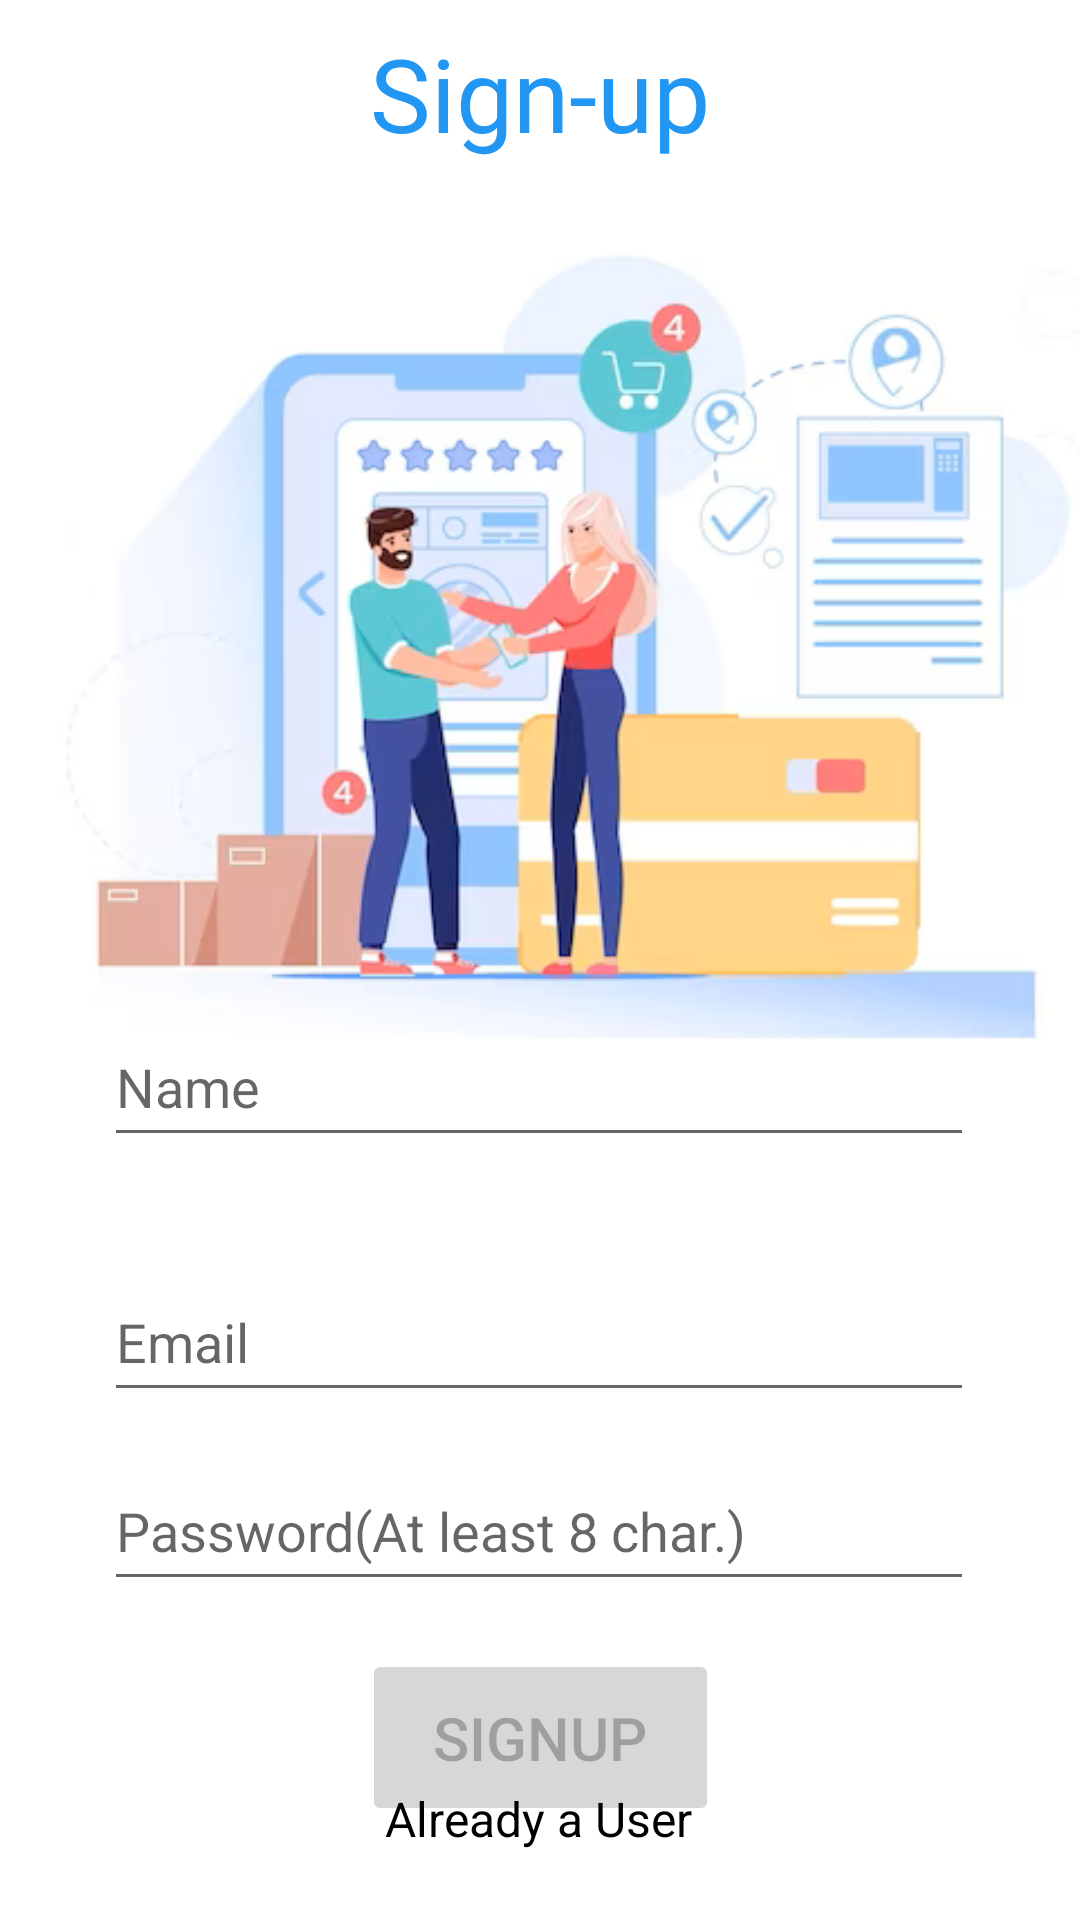

Android layout source for this screen:
<!-- AndroidManifest.xml: application theme Theme.Emart -->
<!-- res/layout/activity_sgpage.xml -->
<?xml version="1.0" encoding="utf-8"?>
<androidx.constraintlayout.widget.ConstraintLayout xmlns:android="http://schemas.android.com/apk/res/android"
    xmlns:app="http://schemas.android.com/apk/res-auto"
    xmlns:tools="http://schemas.android.com/tools"
    android:layout_width="match_parent"
    android:layout_height="match_parent"
    tools:context=".sgpage">

    <ImageView
        android:id="@+id/imageView5"
        android:layout_width="462dp"
        android:layout_height="293dp"
        app:layout_constraintBottom_toBottomOf="parent"
        app:layout_constraintEnd_toEndOf="parent"
        app:layout_constraintHorizontal_bias="0.509"
        app:layout_constraintStart_toStartOf="parent"
        app:layout_constraintTop_toTopOf="parent"
        app:layout_constraintVertical_bias="0.196"
        app:srcCompat="@drawable/img8" />

    <TextView
        android:id="@+id/textView5"
        android:layout_width="214dp"
        android:layout_height="54dp"
        android:fontFamily="@font/archivo_black"
        android:text="@string/signup"
        android:textAlignment="center"
        android:textColor="#2196F3"
        android:textSize="34sp"
        app:layout_constraintBottom_toTopOf="@+id/imageView5"
        app:layout_constraintEnd_toEndOf="parent"
        app:layout_constraintHorizontal_bias="0.5"
        app:layout_constraintStart_toStartOf="parent"
        app:layout_constraintTop_toTopOf="parent"
        app:layout_constraintVertical_bias="0.593" />

    <Button
        android:id="@+id/button5"
        android:layout_width="119dp"
        android:layout_height="59dp"
        android:text="@string/b2"
        android:textSize="20sp"
        android:enabled="false"
        app:layout_constraintBottom_toBottomOf="parent"
        app:layout_constraintEnd_toEndOf="parent"
        app:layout_constraintStart_toStartOf="parent"
        app:layout_constraintTop_toBottomOf="@+id/editTextTextPassword2"
        app:layout_constraintVertical_bias="0.338" />

    <EditText
        android:id="@+id/editTextTextEmailAddress2"
        android:layout_width="290dp"
        android:layout_height="50dp"
        android:ems="10"
        android:hint="@string/email2"
        android:inputType="textEmailAddress"
        app:layout_constraintBottom_toBottomOf="parent"
        app:layout_constraintEnd_toEndOf="parent"
        app:layout_constraintHorizontal_bias="0.495"
        app:layout_constraintStart_toStartOf="parent"
        app:layout_constraintTop_toBottomOf="@+id/imageView5"
        app:layout_constraintVertical_bias="0.261" />

    <EditText
        android:id="@+id/editTextTextPassword2"
        android:layout_width="290dp"
        android:layout_height="50dp"
        android:ems="10"
        android:hint="@string/pass2"
        android:inputType="textPassword"
        app:layout_constraintBottom_toBottomOf="parent"
        app:layout_constraintEnd_toEndOf="parent"
        app:layout_constraintHorizontal_bias="0.495"
        app:layout_constraintStart_toStartOf="parent"
        app:layout_constraintTop_toBottomOf="@+id/editTextTextEmailAddress2"
        app:layout_constraintVertical_bias="0.108" />

    <EditText
        android:id="@+id/editTextTextPersonName"
        android:layout_width="290dp"
        android:layout_height="50dp"
        android:ems="10"
        android:hint="@string/name"
        android:inputType="textPersonName"
        app:layout_constraintBottom_toBottomOf="parent"
        app:layout_constraintEnd_toEndOf="parent"
        app:layout_constraintHorizontal_bias="0.495"
        app:layout_constraintStart_toStartOf="parent"
        app:layout_constraintTop_toTopOf="parent"
        app:layout_constraintVertical_bias="0.569" />

    <TextView
        android:id="@+id/textView6"
        android:layout_width="wrap_content"
        android:layout_height="wrap_content"
        android:text="Already a User"
        android:textColor="#000000"
        android:textSize="16sp"
        app:layout_constraintBottom_toBottomOf="parent"
        app:layout_constraintEnd_toEndOf="parent"
        app:layout_constraintHorizontal_bias="0.498"
        app:layout_constraintStart_toStartOf="parent"
        app:layout_constraintTop_toTopOf="parent"
        app:layout_constraintVertical_bias="0.963" />

</androidx.constraintlayout.widget.ConstraintLayout>
<!-- resources referenced by this layout -->
<resources>
  <!-- drawable img8: png bitmap (drawable, 102210 bytes) -->
  <string name="b2">SignUp</string>
  <string name="email2">Email</string>
  <string name="name">Name</string>
  <string name="pass2">Password(At least 8 char.)</string>
  <string name="signup">Sign-up</string>
  <style name="Theme.Emart" parent="Theme.MaterialComponents.DayNight.NoActionBar">
          
          <item name="colorPrimary">@color/purple_500</item>
          <item name="colorPrimaryVariant">@color/purple_700</item>
          <item name="colorOnPrimary">@color/white</item>
          
          <item name="colorSecondary">@color/teal_200</item>
          <item name="colorSecondaryVariant">@color/teal_700</item>
          <item name="colorOnSecondary">@color/black</item>
          
          <item name="android:statusBarColor">?attr/colorPrimaryVariant</item>
          
      </style>
  <color name="purple_500">#FF6200EE</color>
  <color name="purple_700">#FF3700B3</color>
  <color name="white">#FFFFFFFF</color>
  <color name="teal_200">#FF03DAC5</color>
  <color name="teal_700">#FF018786</color>
  <color name="black">#FF000000</color>
</resources>
